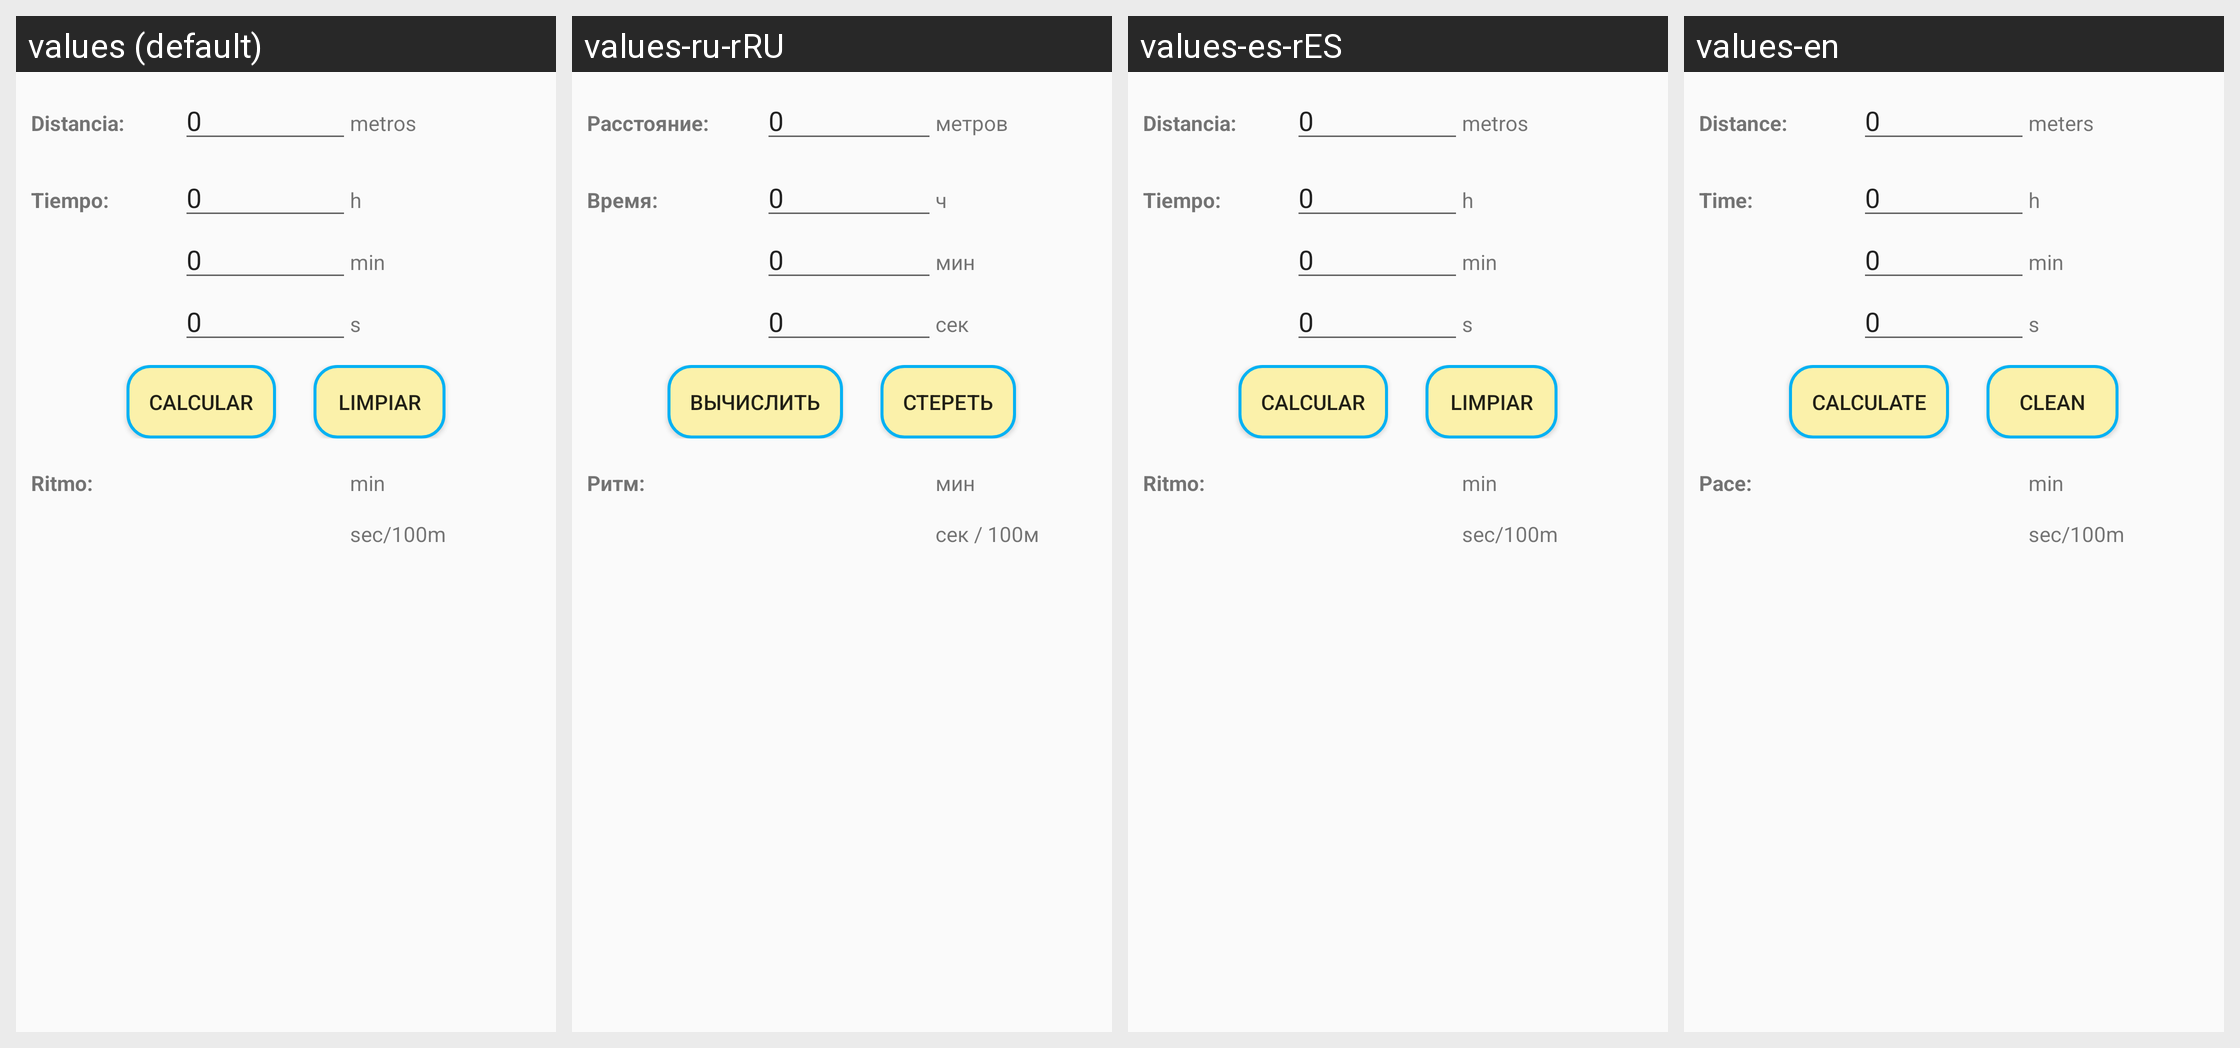

The same Android screen rendered under several of its app's locales, left to right. List the strings drawn on it with the default value and each locale's translation.
Android screen res/layout/ritmo_nat.xml rendered under 4 locales, left to right: values (default), values-ru-rRU, values-es-rES, values-en. Device: Nexus 5 (rendered at 1080×1920; each locale shown at half size, 540×960, under a caption strip naming it); theme AppTheme.
Other locales in the repository, not shown: values-en-rGB.
Strings drawn on this screen, with the default value and each locale's value (text and hints the layout hard-codes, and strings that could not be matched under every locale, appear in the picture but are not listed):

distancia
  values: Distancia:
  values-ru-rRU: Расстояние:
  values-es-rES: Distancia:
  values-en: Distance:

metros
  values: metros
  values-ru-rRU: метров
  values-es-rES: metros
  values-en: meters

tiempo
  values: Tiempo:
  values-ru-rRU: Время:
  values-es-rES: Tiempo:
  values-en: Time:

horas_inter
  values: h
  values-ru-rRU: ч
  values-es-rES: h
  values-en: h

minutos_inter
  values: min
  values-ru-rRU: мин
  values-es-rES: min
  values-en: min

segundos_inter
  values: s
  values-ru-rRU: сек
  values-es-rES: s
  values-en: s

calcular
  values: Calcular
  values-ru-rRU: Вычислить
  values-es-rES: Calcular
  values-en: Calculate

limpiar
  values: Limpiar
  values-ru-rRU: Стереть
  values-es-rES: Limpiar
  values-en: Clean

ritmo
  values: Ritmo:
  values-ru-rRU: Ритм:
  values-es-rES: Ritmo:
  values-en: Pace:

segundos_per_100m_inter
  values: sec/100m
  values-ru-rRU: сек / 100м
  values-es-rES: sec/100m
  values-en: sec/100m
